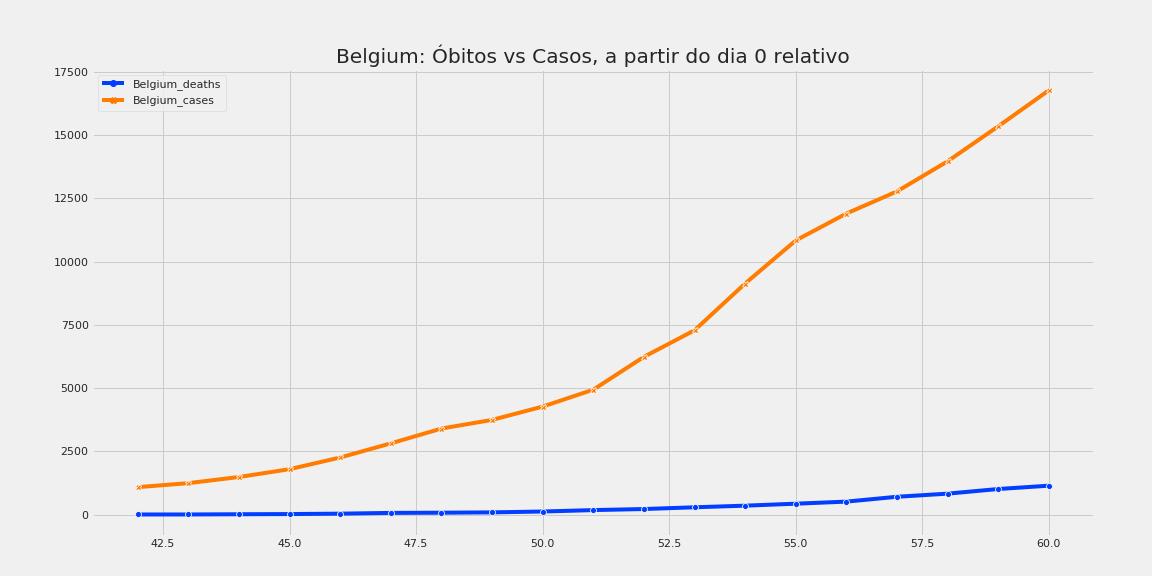

Source data for this figure (header and first rows):
, Belgium_deaths, Belgium_cases
42, 5.0, 1085
43, 5.0, 1243
44, 14.0, 1486
45, 21.0, 1795
46, 37.0, 2257
47, 67.0, 2815
48, 75.0, 3401
49, 88.0, 3743
50, 122.0, 4269
51, 178.0, 4937
52, 220.0, 6235
53, 289.0, 7284
54, 353.0, 9134
55, 431.0, 10836
56, 513.0, 11899
57, 705.0, 12775
58, 828.0, 13964
59, 1011, 15348
60, 1143, 16770
